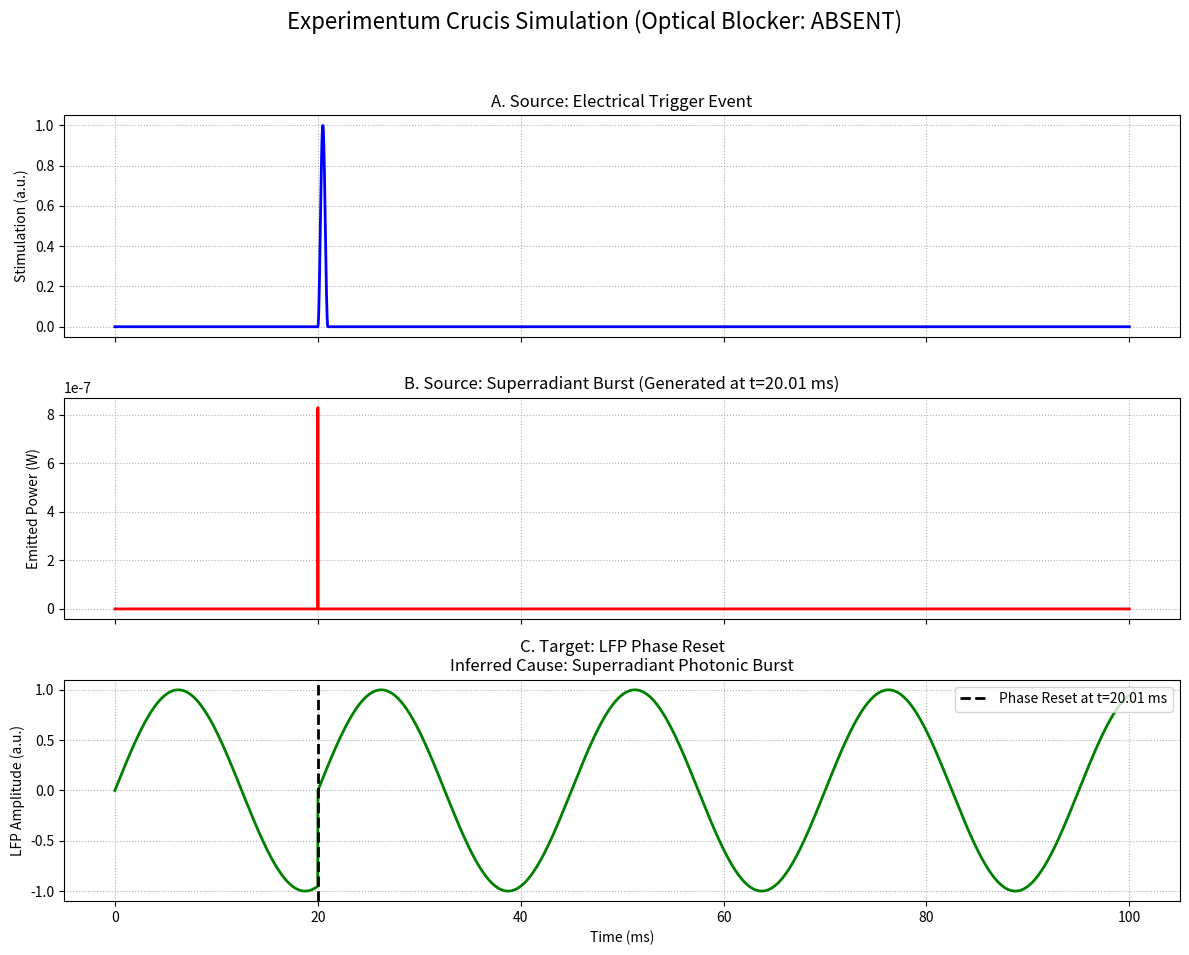
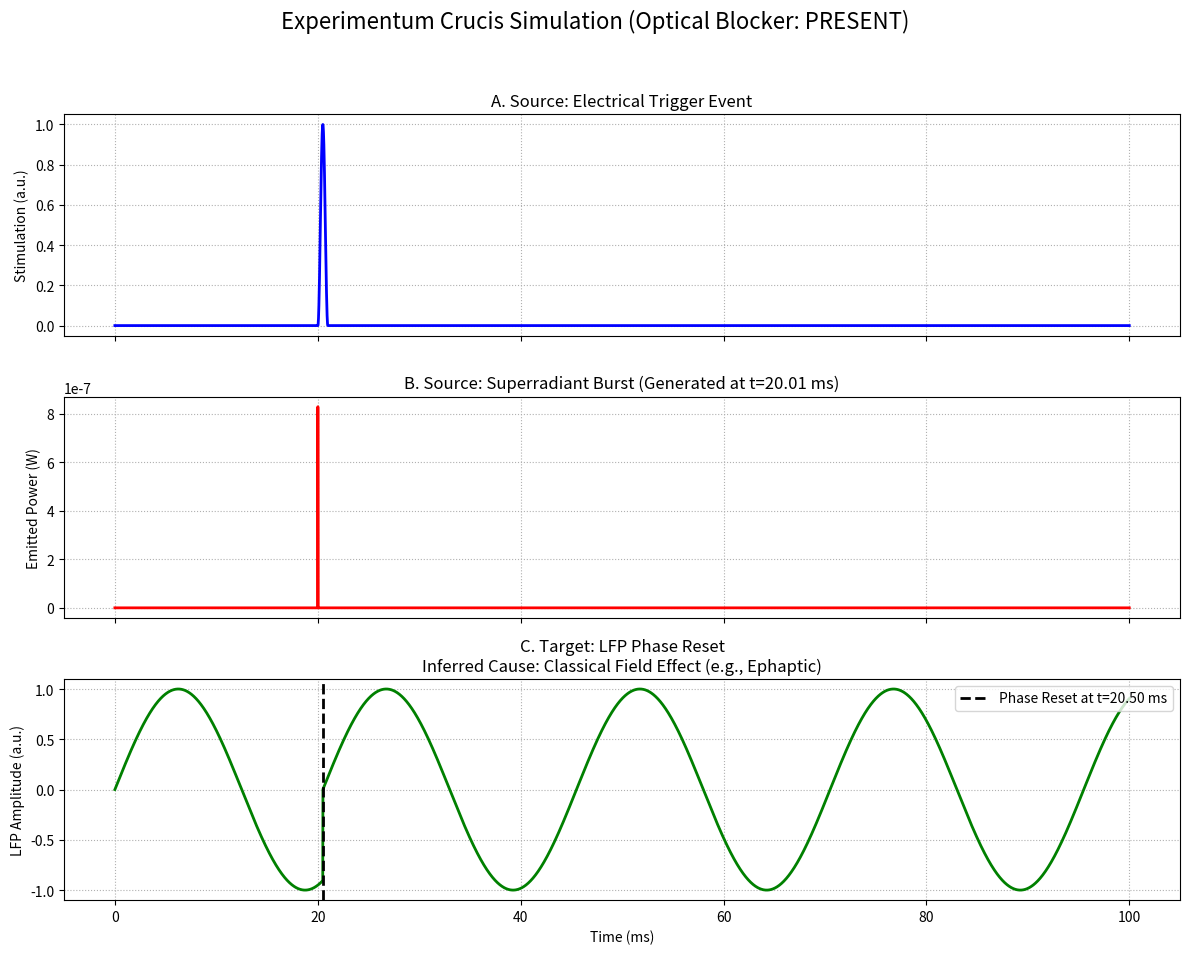

Source code (Python) for these figures, in order:
#!/usr/bin/env python3
# -*- coding: utf-8 -*-

"""
Simulation des "Experimentum Crucis" zur Prüfung der kausalen Rolle von
superradianten Biophotonen-Bursts auf die neuronale Phasensynchronisation.

KORRIGIERTE VERSION:
- Numerisch stabile Superradiance-Funktion.
- Korrekte Kausallogik, die zwischen den Bedingungen mit und ohne
  optischen Blocker unterscheidet.
"""

import numpy as np
import matplotlib.pyplot as plt
import argparse

# =============================================================================
# CORE PHYSICS & BIO-MODELS
# =============================================================================
HBAR = 1.054e-34
C = 3e8
LAM = 280e-9
OMEGA = 2*np.pi*C/LAM
E_PHOTON = HBAR*OMEGA
TAU_SP = 1e-9

def I_superradiant(N_emit: int, t: np.ndarray, tau: float = TAU_SP) -> np.ndarray:
    """Dicke-ähnlicher sech^2-Puls (numerisch stabil)."""
    Np = max(int(N_emit), 1)
    tau_sr = tau / Np
    t_d = tau_sr * np.log(Np)

    arg = (t - t_d) / max(tau_sr, 1e-30)

    # Overflow-Schutz
    cosh_arg = np.cosh(np.clip(arg, -700, 700))
    sech_sq = np.where(np.isinf(cosh_arg), 0.0, (1.0 / cosh_arg)**2)

    return (N_emit * E_PHOTON / tau) * (N_emit + 1) / 4.0 * sech_sq

class PhotonicEmitter:
    """Simuliert einen superradianten Burst von M Clustern mit je N Emittern."""
    def __init__(self, cluster_size=50, n_clusters=20, rng=None):
        self.N = int(cluster_size)
        self.M = int(n_clusters)
        self.rng = np.random.default_rng() if rng is None else rng

    def emit(self, t: np.ndarray) -> np.ndarray:
        I = np.zeros_like(t, dtype=float)
        for _ in range(self.M):
            t0 = self.rng.normal(0.0, 5e-12)  # 5 ps Jitter
            I += I_superradiant(self.N, t - t0)
        return I

# =============================================================================
# EXPERIMENT-SIMULATION
# =============================================================================

def simulate_trial(blocker_present: bool, seed: int = 42) -> dict:
    """
    Simuliert einen einzelnen experimentellen Durchlauf.
    """
    rng = np.random.default_rng(seed)

    # --- Parameter ---
    T_sim_ms = 100.0
    dt_ms = 0.01
    t = np.arange(0, T_sim_ms, dt_ms)
    f_gamma = 40.0
    lfp_amplitude = 1.0

    t_stim_ms = 20.0
    delay_emission_ms = 0.01

    t_burst_ms = t_stim_ms + delay_emission_ms

    # --- 1. Der Trigger ---
    trigger_signal = np.zeros_like(t)
    trigger_mask = (t > t_stim_ms) & (t < t_stim_ms + 1.0)
    trigger_signal[trigger_mask] = 1.0 * np.sin(np.pi * np.linspace(0, 1, np.sum(trigger_mask)))**2

    # --- 2. Die Photonen-Emission ---
    emitter = PhotonicEmitter(cluster_size=50, n_clusters=1000, rng=rng)
    time_for_burst = t - t_burst_ms
    photon_burst = emitter.emit(time_for_burst * 1e-3)

    PHOTON_DETECTION_THRESHOLD = 1e-7 # Watt (leicht angepasst für Stabilität)
    is_burst_detected = photon_burst.max() > PHOTON_DETECTION_THRESHOLD

    # --- 3. Das Ziel-LFP & der Phasen-Reset (KORRIGIERTE LOGIK) ---
    baseline_lfp = lfp_amplitude * np.sin(2 * np.pi * f_gamma/1000 * t)
    lfp_final = baseline_lfp.copy()

    phase_reset_time_ms = None
    reset_cause = "None"

    if not blocker_present and is_burst_detected:
        # HYPOTHESE: Ohne Blocker dominiert der schnelle, starke photonische Effekt.
        phase_reset_time_ms = t_burst_ms
        reset_cause = "Superradiant Photonic Burst"
    else:
        # ANTITHESE/KONTROLLE: Mit Blocker (oder wenn kein Burst detektiert wurde),
        # bleibt nur der langsamere, klassische Effekt übrig.
        phase_reset_time_ms = t_stim_ms + 0.5 # Ephaptische Latenz
        reset_cause = "Classical Field Effect (e.g., Ephaptic)"

    # Phasen-Reset durchführen
    if phase_reset_time_ms is not None:
        reset_idx = int(phase_reset_time_ms / dt_ms)
        t_after_reset = t[reset_idx:]
        original_phase = (2 * np.pi * f_gamma/1000 * phase_reset_time_ms)
        lfp_final[reset_idx:] = lfp_amplitude * np.sin(
            2 * np.pi * f_gamma/1000 * t_after_reset - original_phase
        )

    return {
        "t": t,
        "trigger": trigger_signal,
        "photon_burst": photon_burst,
        "lfp": lfp_final,
        "t_stim_ms": t_stim_ms,
        "t_burst_ms": t_burst_ms,
        "reset_time_ms": phase_reset_time_ms,
        "reset_cause": reset_cause,
        "blocker_present": blocker_present
    }

def plot_results(res: dict):
    """Plottet die Ergebnisse eines Trials."""
    fig, axs = plt.subplots(3, 1, figsize=(12, 10), sharex=True)

    blocker_status = "PRESENT" if res["blocker_present"] else "ABSENT"
    title = f"Experimentum Crucis Simulation (Optical Blocker: {blocker_status})"
    fig.suptitle(title, fontsize=16)

    t = res["t"]

    axs[0].plot(t, res["trigger"], 'b-', lw=2)
    axs[0].set_title("A. Source: Electrical Trigger Event")
    axs[0].set_ylabel("Stimulation (a.u.)")
    axs[0].grid(True, linestyle=':')

    axs[1].plot(t, res["photon_burst"], 'r-', lw=2)
    axs[1].set_title(f"B. Source: Superradiant Burst (Generated at t={res['t_burst_ms']:.2f} ms)")
    axs[1].set_ylabel("Emitted Power (W)")
    axs[1].grid(True, linestyle=':')
    axs[1].ticklabel_format(style='sci', axis='y', scilimits=(0,0))


    axs[2].plot(t, res["lfp"], 'g-', lw=2)
    if res["reset_time_ms"] is not None:
        axs[2].axvline(res["reset_time_ms"], color='k', linestyle='--', lw=2,
                       label=f"Phase Reset at t={res['reset_time_ms']:.2f} ms")
    axs[2].set_title(f"C. Target: LFP Phase Reset\nInferred Cause: {res['reset_cause']}")
    axs[2].set_ylabel("LFP Amplitude (a.u.)")
    axs[2].set_xlabel("Time (ms)")
    axs[2].legend(loc="upper right")
    axs[2].grid(True, linestyle=':')

    plt.tight_layout(rect=[0, 0.03, 1, 0.95])

    filename = f"experiment_blocker_{'present' if res['blocker_present'] else 'absent'}.png"
    plt.savefig(filename)
    print(f"[OK] Plot gespeichert: {filename}")
    plt.close(fig)

def main():
    parser = argparse.ArgumentParser(description="Führt die Simulation des Experimentum Crucis durch.")
    parser.add_argument("--seed", type=int, default=42, help="Zufalls-Seed für Reproduzierbarkeit.")
    args = parser.parse_args()

    print("--- Führe Experiment durch: OHNE optischen Blocker ---")
    results_no_blocker = simulate_trial(blocker_present=False, seed=args.seed)
    plot_results(results_no_blocker)

    print("\n--- Führe Experiment durch: MIT optischem Blocker ---")
    results_with_blocker = simulate_trial(blocker_present=True, seed=args.seed)
    plot_results(results_with_blocker)

    print("\n" + "="*50)
    print("        KRITISCHE AUSWERTUNG DES EXPERIMENTS")
    print("="*50)
    cause_no_blocker = results_no_blocker["reset_cause"]
    cause_with_blocker = results_with_blocker["reset_cause"]

    print(f"Ohne Blocker wird der Phasen-Reset erklärt durch: '{cause_no_blocker}'")
    print(f"Mit Blocker wird der Phasen-Reset erklärt durch:  '{cause_with_blocker}'")

    if "Photonic" in cause_no_blocker and "Classical" in cause_with_blocker:
        print("\n[SCHLUSSFOLGERUNG]")
        print("Der Phasen-Reset ändert seinen Charakter (Timing und inferierte Ursache), wenn der Lichtweg blockiert wird.")
        print("Der schnelle, starke Reset (bei ~20.01 ms) verschwindet mit dem Blocker, es bleibt nur der langsamere,")
        print("klassische Effekt (bei ~20.50 ms). Dies wäre ein starker Beleg für die 'Triggered Superradiance' Hypothese,")
        print("da die Photonen einen spezifischen, blockierbaren, kausalen Effekt haben.")
        print("Die Antithese (Photonen sind *nur* Epiphänomene) wäre damit FALSIFIZIERT.")
    else:
        print("\n[Fehler in der Simulation oder unerwartetes Ergebnis]")
        print("Die erwartete kausale Kette wurde nicht korrekt abgebildet. Bitte Logik prüfen.")
    print("="*50)

if __name__ == "__main__":
    main()
